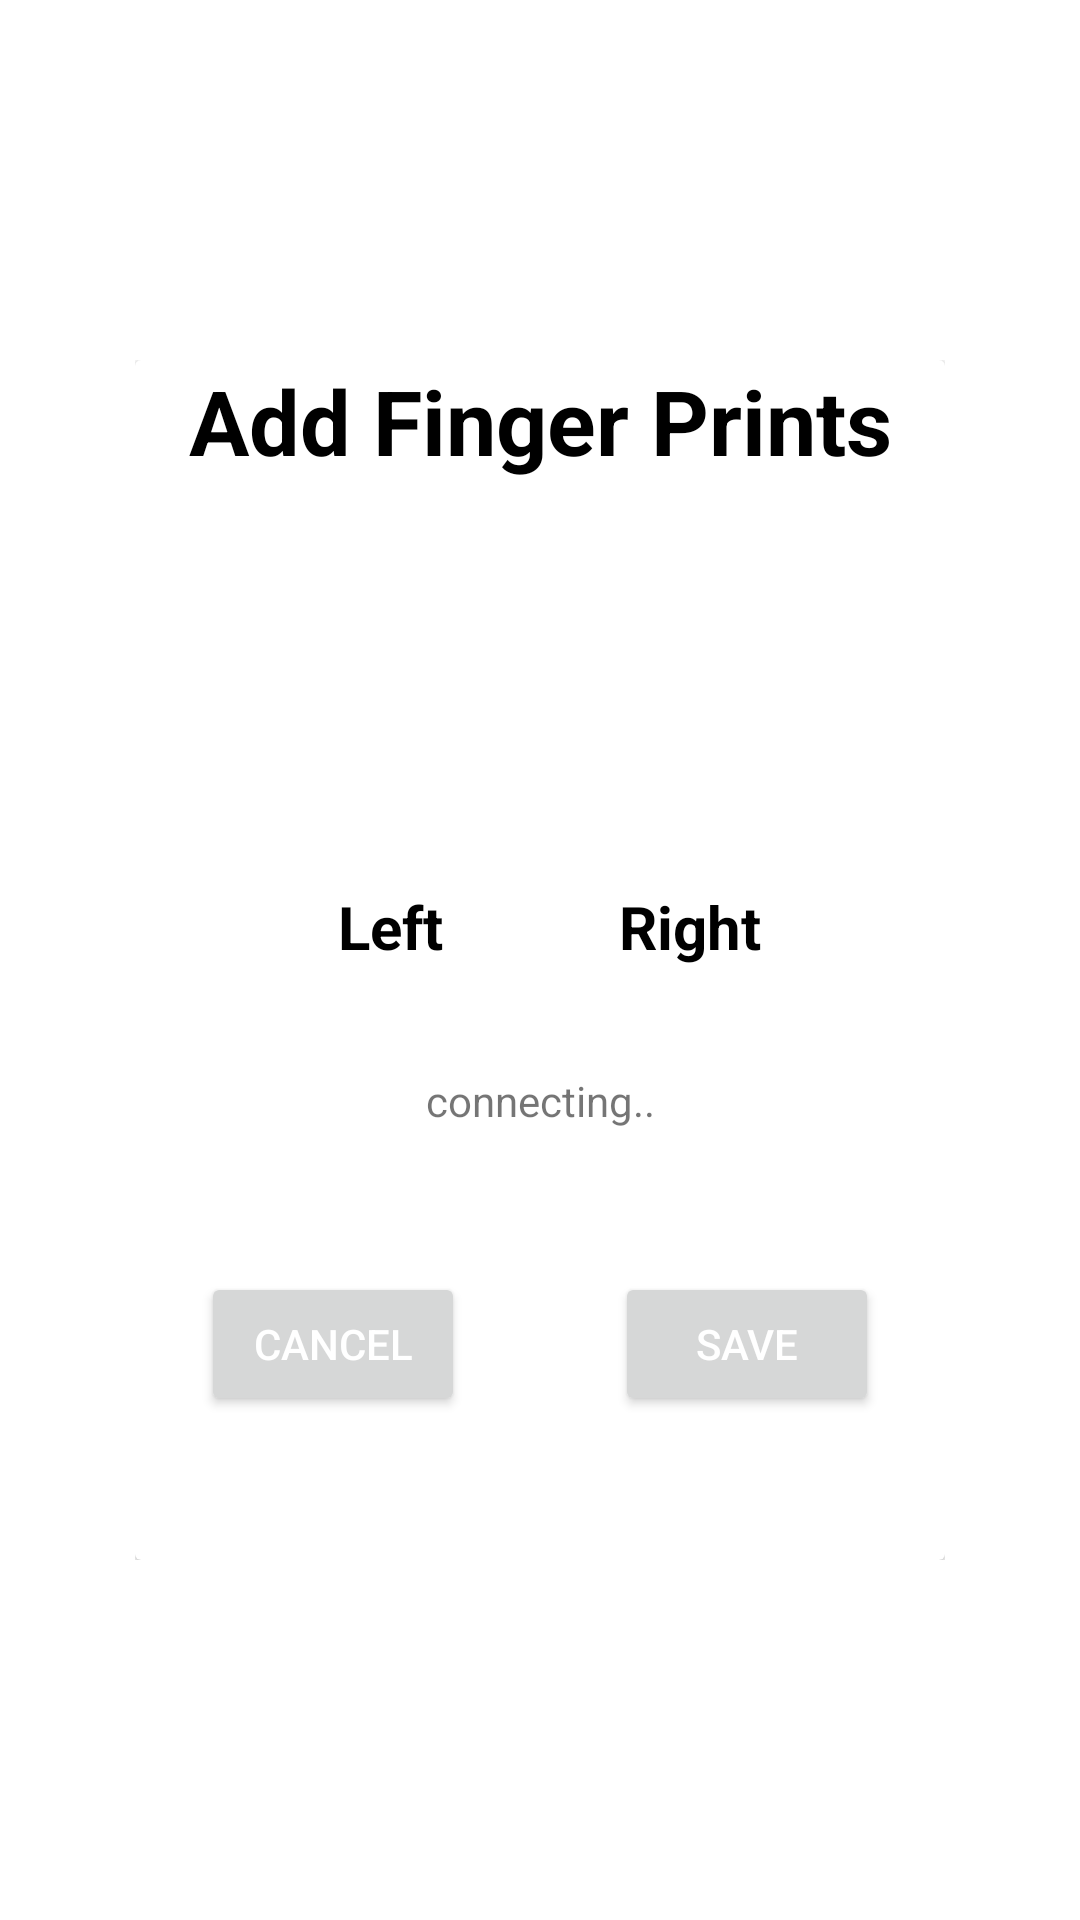

Layout XML and referenced resources for this Android screen:
<!-- AndroidManifest.xml: application theme Theme.Attendance -->
<!-- res/layout/biometric_dialog.xml -->
<?xml version="1.0" encoding="utf-8"?>
<FrameLayout xmlns:android="http://schemas.android.com/apk/res/android"
    android:layout_width="match_parent"
    android:layout_height="match_parent">

    
    <ProgressBar
        android:id="@+id/idPBLoading"
        android:layout_width="wrap_content"
        android:layout_height="wrap_content"
        android:layout_gravity="center"
        android:indeterminate="true"
        android:indeterminateDrawable="@drawable/progress_back"
        android:visibility="visible" />

<LinearLayout android:layout_width="wrap_content"
    android:layout_height="400dp"
    xmlns:tools="http://schemas.android.com/tools"
    android:orientation="vertical"
    android:layout_gravity="center"
    tools:context=".LoginModule.MainActivity">


    <androidx.cardview.widget.CardView
        android:layout_width="match_parent"
        android:layout_height="wrap_content">
        <LinearLayout
            android:layout_width="match_parent"
            android:layout_height="wrap_content"
            android:orientation="vertical">

            <TextView
                android:layout_width="match_parent"
                android:layout_height="wrap_content"
                android:gravity="center"
                android:text="Add Finger Prints"
                android:textColor="@color/black"
                android:textSize="30sp"
                android:textStyle="bold" />




            <LinearLayout
                        android:layout_width="match_parent"
                        android:layout_height="match_parent"
                        android:layout_margin="35dp"
                        android:orientation="horizontal"
                       >

                        <LinearLayout
                            android:layout_width="wrap_content"
                            android:layout_height="wrap_content"
                            android:orientation="vertical">
                        <ImageView
                            android:id="@+id/print_left"
                            android:layout_width="100dp"
                            android:layout_height="100dp"
                            android:src="@mipmap/printdefaultxhdpi"
                            android:maxHeight="200dp"
                            android:maxWidth="200dp"
                            android:layout_gravity="center"
                            />
                            <TextView
                                android:layout_width="match_parent"
                                android:layout_height="wrap_content"
                                android:gravity="center"
                                android:text="Left"
                                android:textColor="@color/black"
                                android:textSize="20sp"
                                android:textStyle="bold" />
                        </LinearLayout>

                        <LinearLayout
                            android:layout_width="wrap_content"
                            android:layout_height="wrap_content"
                            android:orientation="vertical">
                            <ImageView
                                android:id="@+id/print_right"
                                android:layout_width="100dp"
                                android:layout_height="100dp"
                                android:src="@mipmap/printdefaultxhdpi"
                                android:maxHeight="200dp"
                                android:maxWidth="200dp"
                                android:layout_gravity="center"
                                />
                            <TextView
                                android:layout_width="match_parent"
                                android:layout_height="wrap_content"
                                android:gravity="center"
                                android:text="Right"
                                android:textColor="@color/black"
                                android:textSize="20sp"
                                android:textStyle="bold" />

                        </LinearLayout>




                    </LinearLayout>
            <TextView
                android:id="@+id/student_status"
                android:layout_width="match_parent"
                android:layout_height="wrap_content"
                android:text="connecting.."
                android:gravity="center_horizontal"/>


            <LinearLayout
                android:layout_width="match_parent"
                android:layout_height="wrap_content"
                android:gravity="center">


                <Button
                    android:id="@+id/add_print_cancel"
                    android:layout_width="wrap_content"
                    android:layout_height="wrap_content"
                    android:text="Cancel"
                    android:textColor="@color/white" />
                <View
                    android:layout_width="50dp"
                    android:layout_height="wrap_content"/>



                <Button
                    android:id="@+id/add_print_save"
                    android:layout_width="wrap_content"
                    android:layout_height="wrap_content"
                    android:text="Save"
                    android:textColor="@color/white" />

            </LinearLayout>
        </LinearLayout>



    </androidx.cardview.widget.CardView>


</LinearLayout>


</FrameLayout>
<!-- resources referenced by this layout -->
<resources>
  <color name="black">#FF000000</color>
  <color name="white">#FFFFFFFF</color>
  <!-- drawable progress_back (drawable) -->
  <?xml version="1.0" encoding="utf-8"?>
  <rotate xmlns:android="http://schemas.android.com/apk/res/android"
      android:fromDegrees="0"
      android:pivotX="50%"
      android:pivotY="50%"
      android:toDegrees="360">
  
      
      <shape
          android:innerRadiusRatio="3"
          android:shape="ring"
          android:thicknessRatio="8"
          android:useLevel="false">
  
          
          <size
              android:width="76dip"
              android:height="76dip" />
  
          
          <gradient
              android:angle="0"
              android:endColor="#00ffffff"
              android:startColor="?attr/colorPrimary"
              android:type="sweep"
              android:useLevel="false" />
      </shape>
  
  </rotate>
  <!-- mipmap printdefaultxhdpi: png bitmap (drawable, 116663 bytes) -->
  <style name="Theme.Attendance" parent="Theme.MaterialComponents.DayNight.NoActionBar">
          
          <item name="colorPrimary">@color/blue</item>
          <item name="colorPrimaryVariant">@color/blue</item>
          <item name="colorOnPrimary">@color/white</item>
          
          <item name="colorSecondary">@color/teal_200</item>
          <item name="colorSecondaryVariant">@color/teal_700</item>
          <item name="colorOnSecondary">@color/black</item>
          
          <item name="android:statusBarColor">@color/blue</item>
          
      </style>
  <color name="blue">#0D3C63</color>
  <color name="teal_200">#FF03DAC5</color>
  <color name="teal_700">#FF018786</color>
</resources>
